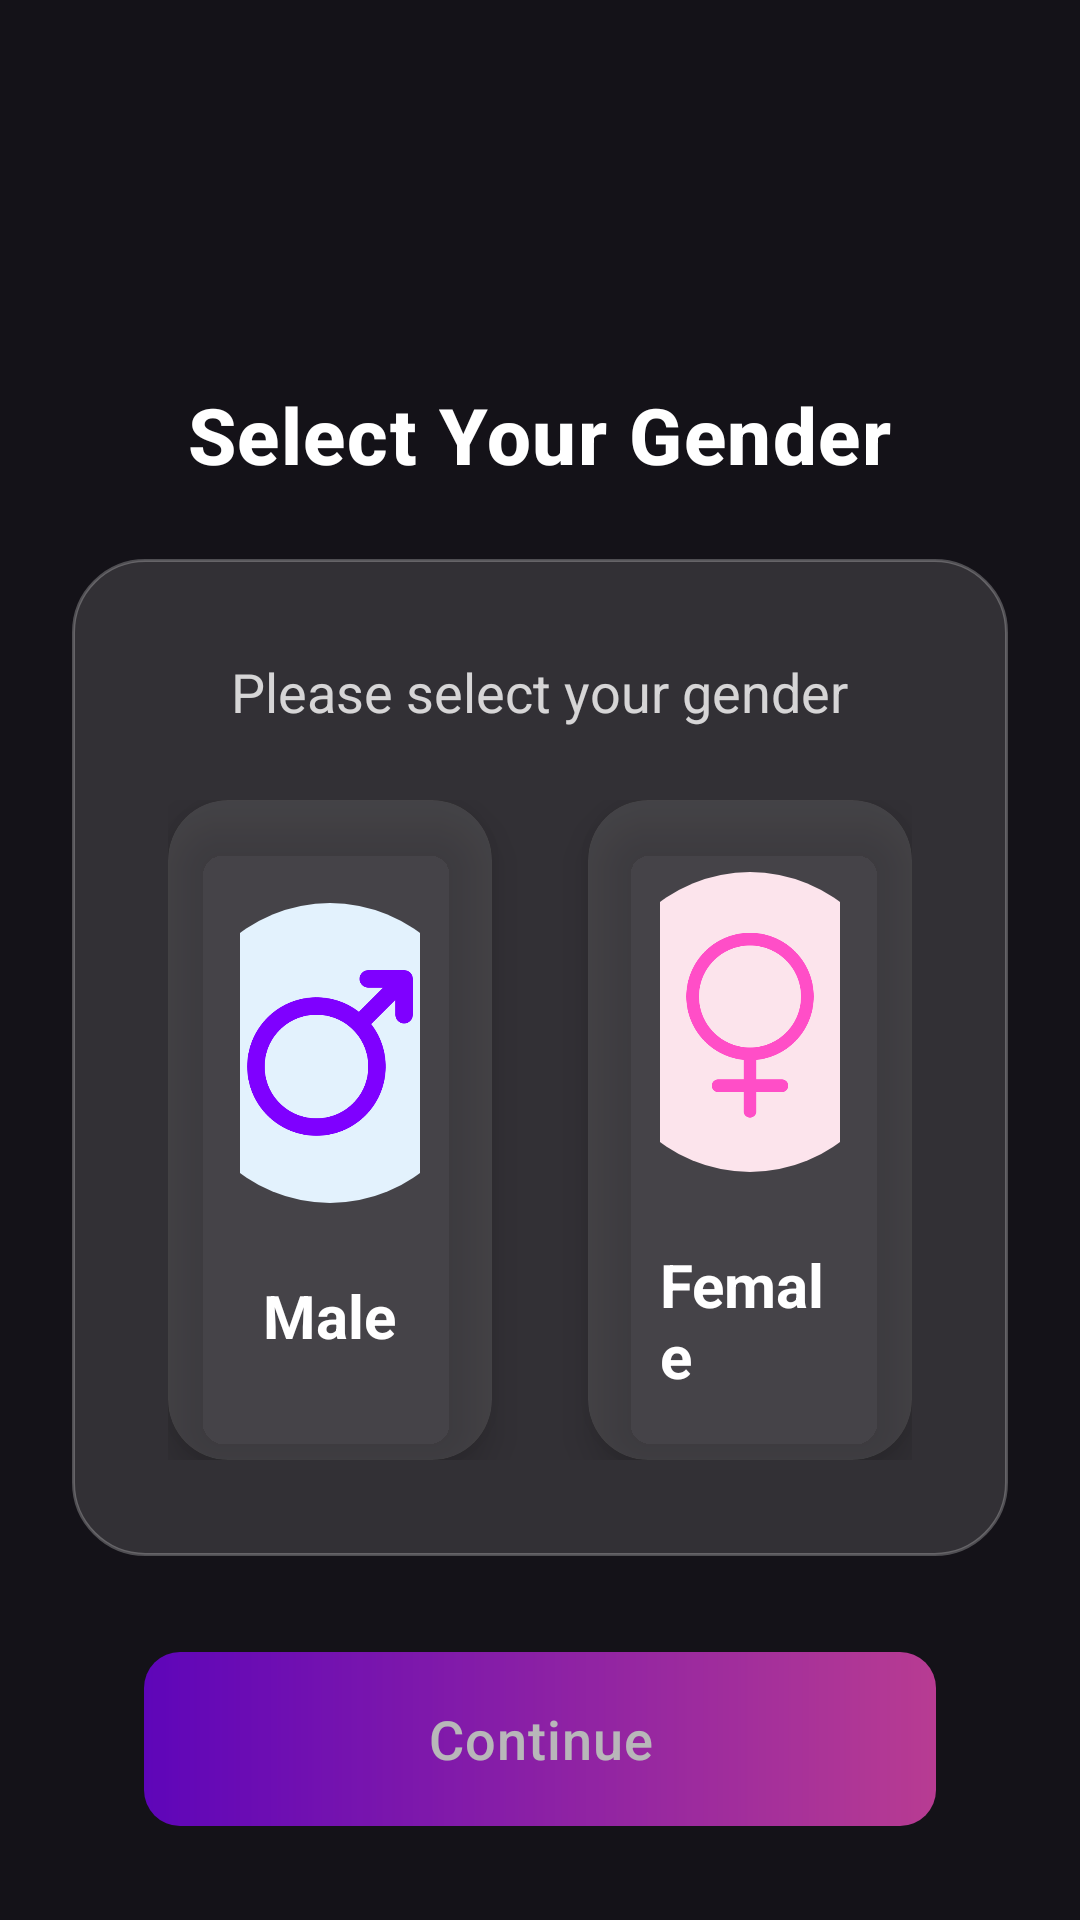

Android layout source for this screen:
<!-- AndroidManifest.xml: application theme Theme.MyApp -->
<!-- res/layout/activity_gender_selection.xml -->
<?xml version="1.0" encoding="utf-8"?>
<ScrollView xmlns:android="http://schemas.android.com/apk/res/android"
    xmlns:app="http://schemas.android.com/apk/res-auto"
    xmlns:tools="http://schemas.android.com/tools"
    android:layout_width="match_parent"
    android:layout_height="match_parent"

    android:fillViewport="true">

    <LinearLayout
        android:layout_width="match_parent"
        android:layout_height="wrap_content"
        android:orientation="vertical"
        android:gravity="center"
        android:padding="24dp">

        
        <LinearLayout
            android:layout_width="match_parent"
            android:layout_height="wrap_content"
            android:orientation="vertical"
            android:gravity="center"
            android:layout_marginBottom="24dp">

            <ImageView
                android:layout_width="80dp"
                android:layout_height="80dp"
                android:src="@drawable/logo"
                android:scaleType="centerCrop"
                android:layout_marginBottom="16dp"/>

            <TextView
                android:layout_width="wrap_content"
                android:layout_height="wrap_content"
                android:text="Select Your Gender"
                android:textSize="26sp"
                android:textColor="@android:color/white"
                android:textStyle="bold"
                android:fontFamily="sans-serif-medium"
                android:letterSpacing="0.02"/>
        </LinearLayout>

        
        <LinearLayout
            android:layout_width="match_parent"
            android:layout_height="wrap_content"
            android:orientation="vertical"
            android:padding="32dp"
            android:background="@drawable/glass_card"
            android:elevation="12dp"
            android:layout_marginBottom="32dp">

            <TextView
                android:layout_width="wrap_content"
                android:layout_height="wrap_content"
                android:text="Please select your gender"
                android:textSize="18sp"
                android:textColor="#CCFFFFFF"
                android:layout_gravity="center_horizontal"
                android:layout_marginBottom="24dp"/>

            <LinearLayout
                android:layout_width="match_parent"
                android:layout_height="wrap_content"
                android:orientation="horizontal"
                android:weightSum="2"
                android:gravity="center">

                
                <androidx.cardview.widget.CardView
                    android:id="@+id/cardMale"
                    android:layout_width="0dp"
                    android:layout_height="220dp"
                    android:layout_weight="1"
                    android:layout_marginEnd="16dp"
                    app:cardCornerRadius="20dp"
                    app:cardElevation="8dp"
                    app:cardBackgroundColor="#1AFFFFFF"
                    android:foreground="?attr/selectableItemBackgroundBorderless">

                    <LinearLayout
                        android:layout_width="match_parent"
                        android:layout_height="match_parent"
                        android:orientation="vertical"
                        android:gravity="center"

                        android:padding="24dp">

                        <ImageView
                            android:layout_width="100dp"
                            android:layout_height="100dp"
                            android:src="@drawable/ic_male"
                            app:tint="#7F00FF"
                            android:background="@drawable/circle_bg_male"
                            android:padding="16dp"/>

                        <TextView
                            android:layout_width="wrap_content"
                            android:layout_height="wrap_content"
                            android:text="Male"
                            android:textSize="20sp"
                            android:textColor="@android:color/white"
                            android:textStyle="bold"
                            android:layout_marginTop="24dp"/>
                    </LinearLayout>
                </androidx.cardview.widget.CardView>

                
                <androidx.cardview.widget.CardView
                    android:id="@+id/cardFemale"
                    android:layout_width="0dp"
                    android:layout_height="220dp"
                    android:layout_weight="1"
                    android:layout_marginStart="16dp"
                    app:cardCornerRadius="20dp"
                    app:cardElevation="8dp"
                    app:cardBackgroundColor="#1AFFFFFF"
                    android:foreground="?attr/selectableItemBackgroundBorderless">

                    <LinearLayout
                        android:layout_width="match_parent"
                        android:layout_height="match_parent"
                        android:orientation="vertical"
                        android:gravity="center"
                        android:padding="24dp">

                        <ImageView
                            android:layout_width="100dp"
                            android:layout_height="100dp"
                            android:src="@drawable/ic_female"
                            app:tint="#FF4EC7"
                            android:background="@drawable/circle_bg_female"
                            android:padding="16dp"/>

                        <TextView
                            android:layout_width="wrap_content"
                            android:layout_height="wrap_content"
                            android:text="Female"
                            android:textSize="20sp"
                            android:textColor="@android:color/white"
                            android:textStyle="bold"
                            android:layout_marginTop="24dp"/>
                    </LinearLayout>
                </androidx.cardview.widget.CardView>
            </LinearLayout>
        </LinearLayout>

        
        <Button
            android:id="@+id/btnContinue"
            android:layout_width="match_parent"
            android:layout_height="58dp"
            android:text="Continue"
            android:textAllCaps="false"
            android:textSize="18sp"
            android:textColor="@android:color/white"
            android:background="@drawable/button_gradient"
            android:alpha="0.7"
            android:enabled="false"
            android:elevation="8dp"
            android:fontFamily="sans-serif-medium"
            android:letterSpacing="0.02"
            android:layout_marginHorizontal="24dp"/>

    </LinearLayout>
</ScrollView>
<!-- resources referenced by this layout -->
<resources>
  <!-- drawable button_gradient (drawable) -->
  <?xml version="1.0" encoding="utf-8"?>
  <shape xmlns:android="http://schemas.android.com/apk/res/android">
      <gradient
          android:startColor="#FF4EC7"
          android:endColor="#7F00FF"
          android:angle="180"/>
      <corners android:radius="12dp"/>
  </shape>
  <!-- drawable circle_bg_female (drawable) -->
  <?xml version="1.0" encoding="utf-8"?>
  <shape xmlns:android="http://schemas.android.com/apk/res/android"
      android:shape="oval">
      <solid android:color="#FCE4EC" />
      <size
          android:width="120dp"
          android:height="120dp" />
  </shape>
  <!-- drawable circle_bg_male (drawable) -->
  <?xml version="1.0" encoding="utf-8"?>
  <shape xmlns:android="http://schemas.android.com/apk/res/android"
      android:shape="oval">
      <solid android:color="#E3F2FD" />
      <size
          android:width="120dp"
          android:height="120dp" />
  </shape>
  <!-- drawable glass_card (drawable) -->
  <?xml version="1.0" encoding="utf-8"?>
  <shape xmlns:android="http://schemas.android.com/apk/res/android">
      <solid android:color="#20FFFFFF"/>
      <corners android:radius="24dp"/>
      <stroke android:width="1dp" android:color="#40FFFFFF"/>
  </shape>
  <!-- drawable ic_female: png bitmap (drawable, 12500 bytes) -->
  <!-- drawable ic_male: png bitmap (drawable, 13427 bytes) -->
  <!-- drawable logo: png bitmap (mipmap-hdpi, 123915 bytes) -->
  <style name="Theme.MyApp" parent="Theme.Material3.Dark.NoActionBar">
          
          <item name="android:statusBarColor">@android:color/black</item>
          <item name="android:navigationBarColor">@android:color/black</item>
  
          
          <item name="android:windowLightStatusBar">false</item>
          <item name="android:windowLightNavigationBar" tools:targetApi="o_mr1">false</item>
      </style>
</resources>
